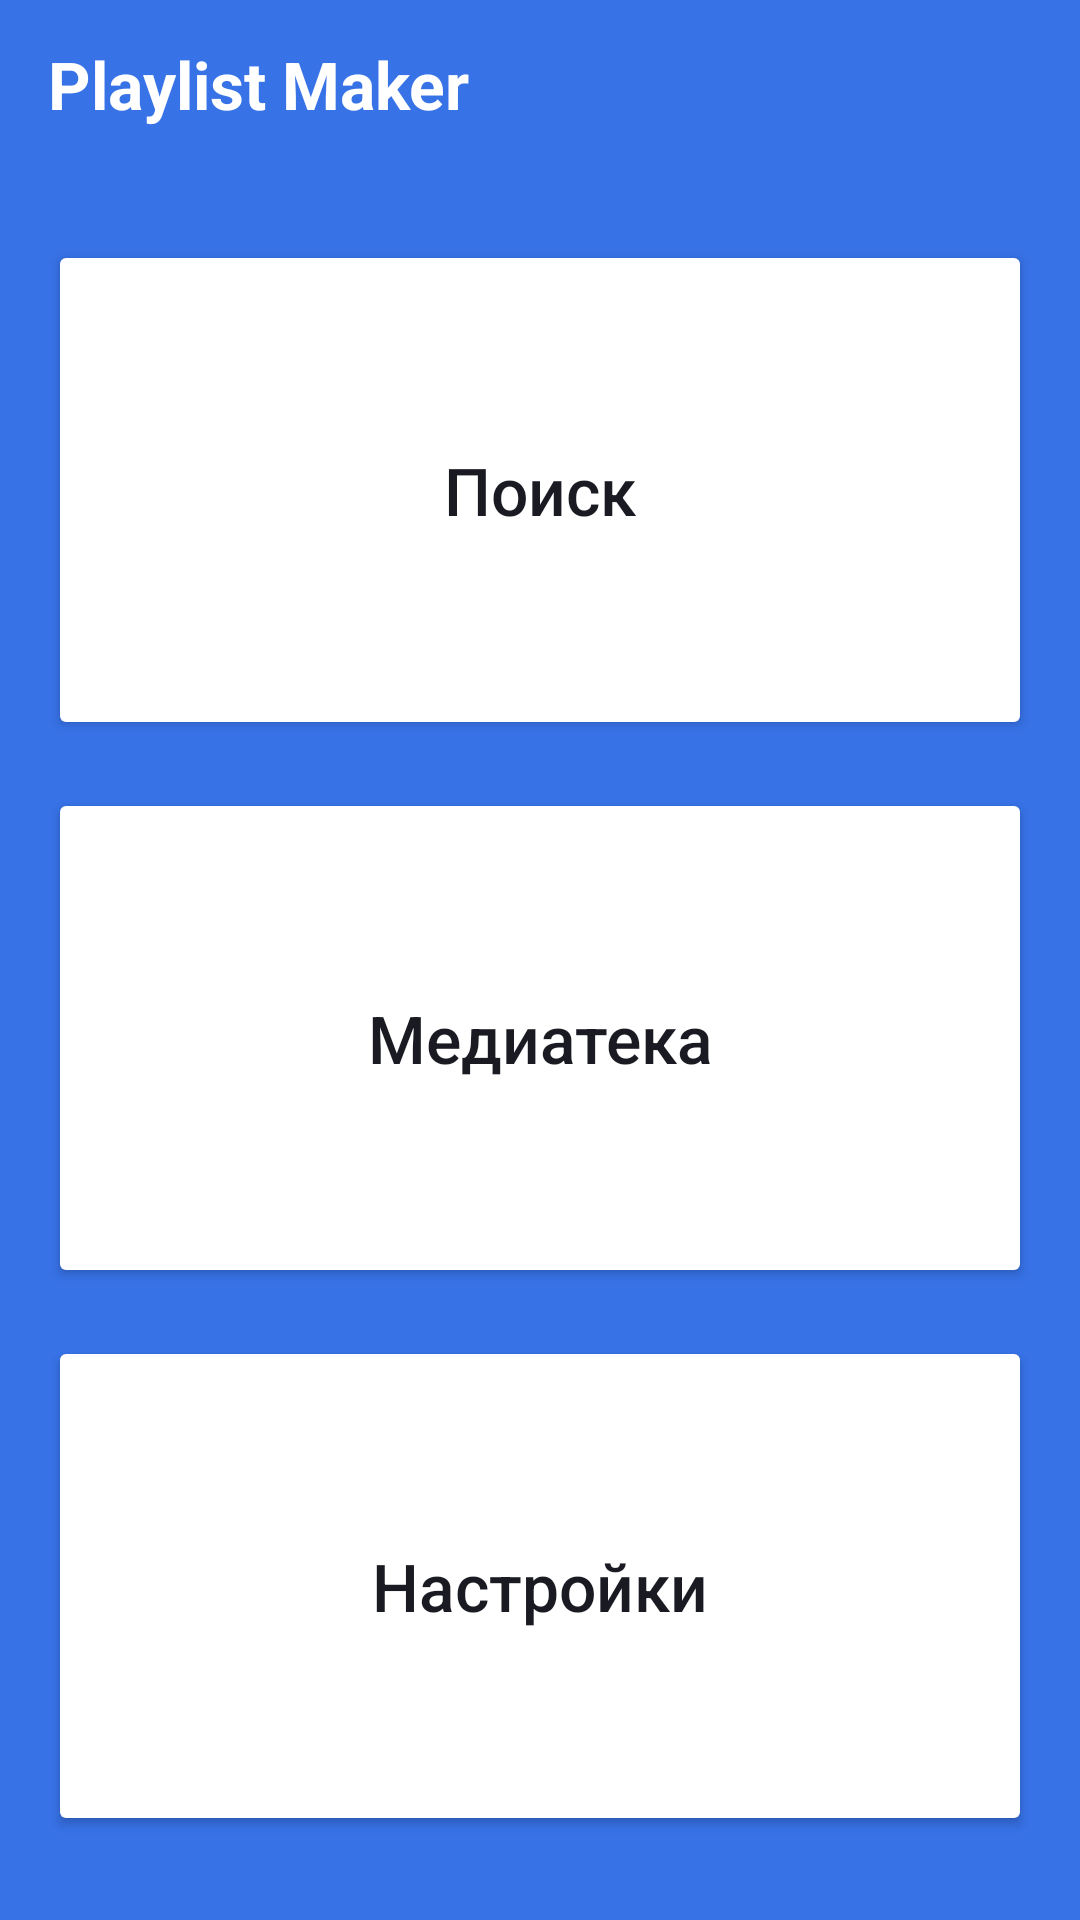

Produce the Android XML layout that renders to this screen, including the resource entries it uses.
<!-- AndroidManifest.xml: application theme Theme.PlaylistMaker -->
<!-- res/layout/activity_main.xml -->
<?xml version="1.0" encoding="utf-8"?>
<LinearLayout xmlns:android="http://schemas.android.com/apk/res/android"
    xmlns:app="http://schemas.android.com/apk/res-auto"
    android:layout_width="match_parent"
    android:layout_height="match_parent"
    android:background="@color/main_activity_background_color"
    android:orientation="vertical"
    android:paddingHorizontal="@dimen/padding_medium"
    android:paddingBottom="@dimen/padding_large">

    <TextView
        android:layout_width="match_parent"
        android:layout_height="@dimen/header_height"
        android:layout_marginBottom="@dimen/margin_medium"
        android:gravity="start|center"
        android:text="@string/app_name"
        android:textColor="@color/white"
        android:textSize="@dimen/button_font_size"
        android:textStyle="bold" />

    <Button
        android:id="@+id/button_search"
        android:layout_width="match_parent"
        android:layout_height="@dimen/zero_size"
        android:layout_marginVertical="@dimen/margin_small"
        android:layout_weight="1"
        android:backgroundTint="@color/white"
        android:foreground="?attr/selectableItemBackground"
        android:insetTop="@dimen/button_inset"
        android:insetBottom="@dimen/button_inset"
        android:text="@string/search"
        android:textAllCaps="false"
        android:textColor="@color/text_color"
        android:textSize="@dimen/button_font_size"
        app:cornerRadius="@dimen/button_corner_radius"
        app:icon="@drawable/ic_24_search"
        app:iconGravity="textStart"
        app:iconPadding="@dimen/padding_small"
        app:iconTint="@color/icon_default_tint" />

    <Button
        android:id="@+id/button_library"
        android:layout_width="match_parent"
        android:layout_height="@dimen/zero_size"
        android:layout_marginVertical="@dimen/margin_small"
        android:layout_weight="1"
        android:backgroundTint="@color/white"
        android:foreground="?attr/selectableItemBackground"
        android:insetTop="@dimen/button_inset"
        android:insetBottom="@dimen/button_inset"
        android:padding="20dp"
        android:text="@string/media_library"
        android:textAllCaps="false"
        android:textColor="@color/text_color"
        android:textSize="@dimen/button_font_size"
        app:cornerRadius="@dimen/button_corner_radius"
        app:icon="@drawable/ic_24_library"
        app:iconGravity="textStart"
        app:iconPadding="@dimen/padding_small"
        app:iconTint="@color/icon_default_tint" />

    <Button
        android:id="@+id/button_settings"
        android:layout_width="match_parent"
        android:layout_height="@dimen/zero_size"
        android:layout_marginVertical="@dimen/margin_small"
        android:layout_weight="1"
        android:backgroundTint="@color/white"
        android:foreground="?attr/selectableItemBackground"
        android:insetTop="@dimen/button_inset"
        android:insetBottom="@dimen/button_inset"
        android:text="@string/settings"
        android:textAllCaps="false"
        android:textColor="@color/text_color"
        android:textSize="@dimen/button_font_size"
        app:cornerRadius="@dimen/button_corner_radius"
        app:icon="@drawable/ic_24_settings"
        app:iconGravity="textStart"
        app:iconPadding="@dimen/padding_small"
        app:iconTint="@color/icon_default_tint" />
</LinearLayout>
<!-- resources referenced by this layout -->
<resources>
  <color name="icon_default_tint">#1A1B22</color>
  <color name="main_activity_background_color">#3772E7</color>
  <color name="text_color">#1A1B22</color>
  <color name="white">#FFFFFFFF</color>
  <dimen name="button_corner_radius">16dp</dimen>
  <dimen name="button_font_size">22sp</dimen>
  <dimen name="button_inset">0dp</dimen>
  <dimen name="header_height">56dp</dimen>
  <dimen name="margin_medium">16dp</dimen>
  <dimen name="margin_small">8dp</dimen>
  <dimen name="padding_large">20dp</dimen>
  <dimen name="padding_medium">16dp</dimen>
  <dimen name="padding_small">8dp</dimen>
  <dimen name="zero_size">0dp</dimen>
  <string name="app_name">Playlist Maker</string>
  <string name="media_library">Медиатека</string>
  <string name="search">Поиск</string>
  <string name="settings">Настройки</string>
  <style name="Theme.PlaylistMaker" parent="Base.Theme.PlaylistMaker">
          <item name="android:forceDarkAllowed">false</item>
      </style>
  <style name="Base.Theme.PlaylistMaker" parent="Theme.MaterialComponents.DayNight.NoActionBar">
          
          
          <item name="colorControlActivated">@color/control_activated</item>
  
      </style>
  <color name="control_activated">#3772E7</color>
</resources>
